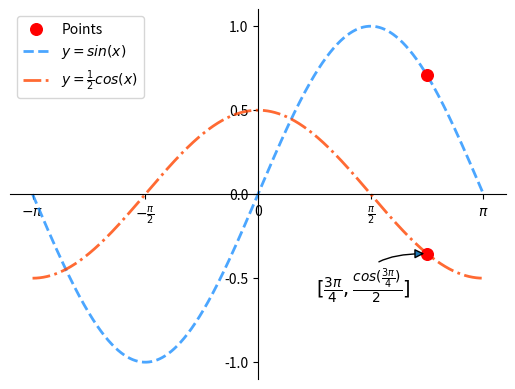

Write Python code to recreate this figure.
# -*- coding: utf-8 -*-
from __future__ import unicode_literals
"""
demo02_plot.py  基本绘图
"""
import numpy as np
import matplotlib.pyplot as mp

# 绘制一条正弦曲线
x = np.linspace(-np.pi, np.pi, 1000)
print(x.shape)
# 矢量化的sin方法将会返回每个x对应的y
sinx = np.sin(x)
# 绘制一条余弦曲线   cos(x)/2
cosx = np.cos(x) / 2
# cosx = np.cos(x)

# 设置坐标轴的范围   第一象限
# mp.xlim(0, np.pi + 0.1)
# mp.ylim(0, 1.1)

# 修改坐标轴刻度
mp.xticks(
    [-np.pi, -np.pi / 2, 0, np.pi / 2, np.pi],
    [r'$-\pi$', r'$-\frac{\pi}{2}$', '0',
     r'$\frac{\pi}{2}$', r'$\pi$'])
mp.yticks([-1.0, -0.5, 0, 0.5, 1])

# 设置坐标轴
ax = mp.gca()
ax.spines['top'].set_color('none')
ax.spines['right'].set_color('none')
ax.spines['left'].set_position(('data', 0))
ax.spines['bottom'].set_position(('data', 0))

# 绘制特殊点
px = [3 / 4 * np.pi, 3 / 4 * np.pi]
py = [np.sin(px[0]), np.cos(px[1]) / 2]
mp.scatter(px, py, marker='o', color='red',
           s=70, label='Points', zorder=3)


# 添加备注
mp.annotate(
    r'$[\frac{3\pi}{4}, \frac{cos(\frac{3\pi}{4})}{2}]$',
    xycoords='data',
    xy=(3 / 4 * np.pi, np.cos(px[1]) / 2),
    textcoords='offset points',
    xytext=(-80, -30),
    fontsize=14,
    arrowprops=dict(
        arrowstyle='-|>',
        connectionstyle='angle3'
    )
)

mp.plot(x, sinx, linestyle='--', alpha=0.8,
        linewidth=2, color='dodgerblue',
        label=r'$y=sin(x)$')
mp.plot(x, cosx, linestyle='-.', alpha=0.8,
        linewidth=2, color='orangered',
        label=r'$y=\frac{1}{2}cos(x)$')


mp.legend()
mp.show()
